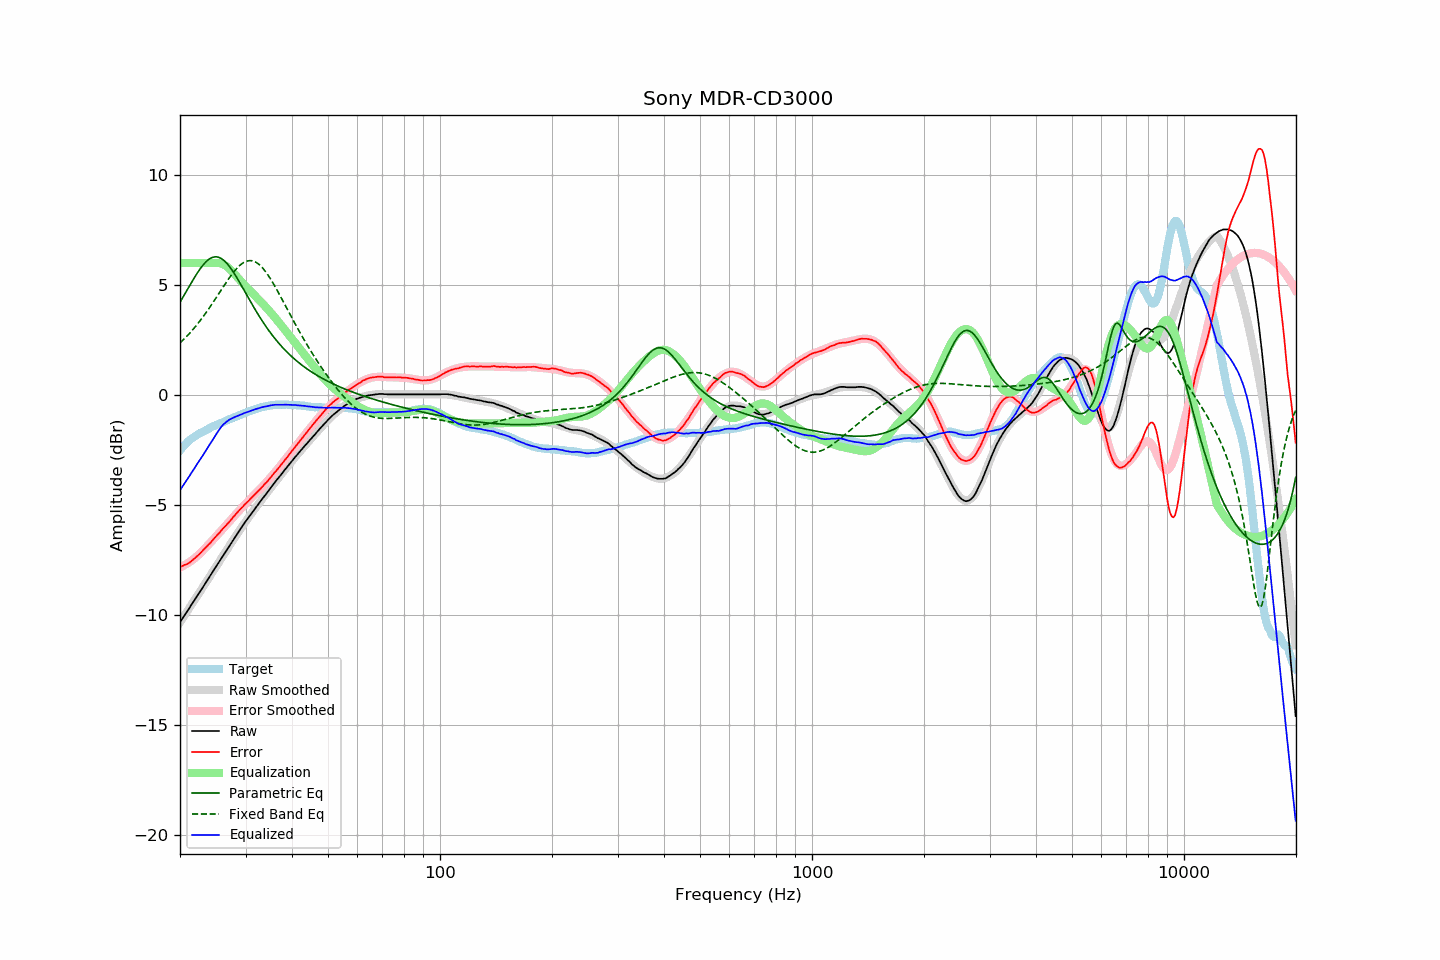

The table this chart was drawn from, first rows:
frequency, raw, error, smoothed, error_smoothed, equalization, parametric_eq, fixed_band_eq, equalized_raw, equalized_smoothed, target
20.00, -10.33, -7.81, -10.33, -7.84, 6.00, 4.21, 2.37, -4.33, -4.33, -2.52
20.20, -10.22, -7.79, -10.22, -7.81, 6.00, 4.34, 2.43, -4.22, -4.22, -2.43
20.40, -10.11, -7.76, -10.11, -7.77, 6.00, 4.46, 2.50, -4.11, -4.11, -2.35
20.61, -10.01, -7.72, -10.00, -7.73, 6.00, 4.59, 2.58, -4.01, -4.00, -2.28
20.81, -9.89, -7.70, -9.89, -7.69, 6.00, 4.72, 2.65, -3.89, -3.89, -2.19
21.02, -9.78, -7.67, -9.78, -7.64, 6.00, 4.84, 2.73, -3.78, -3.78, -2.11
21.23, -9.67, -7.62, -9.67, -7.59, 6.00, 4.97, 2.81, -3.67, -3.67, -2.05
21.44, -9.55, -7.56, -9.56, -7.54, 6.00, 5.10, 2.89, -3.55, -3.56, -1.99
21.66, -9.44, -7.50, -9.44, -7.49, 6.00, 5.22, 2.97, -3.44, -3.44, -1.94
21.87, -9.33, -7.44, -9.33, -7.43, 6.00, 5.34, 3.06, -3.33, -3.33, -1.89
22.09, -9.21, -7.37, -9.22, -7.37, 6.00, 5.46, 3.15, -3.21, -3.22, -1.84
22.31, -9.10, -7.31, -9.11, -7.31, 6.00, 5.57, 3.24, -3.10, -3.11, -1.79
22.54, -8.99, -7.24, -8.99, -7.24, 6.00, 5.68, 3.33, -2.99, -2.99, -1.75
22.76, -8.88, -7.17, -8.88, -7.17, 6.00, 5.78, 3.42, -2.88, -2.88, -1.71
22.99, -8.77, -7.09, -8.77, -7.09, 6.00, 5.88, 3.52, -2.77, -2.77, -1.68
23.22, -8.65, -7.01, -8.65, -7.02, 6.00, 5.96, 3.62, -2.65, -2.65, -1.65
23.45, -8.54, -6.94, -8.54, -6.94, 6.00, 6.04, 3.72, -2.54, -2.54, -1.61
23.69, -8.43, -6.86, -8.42, -6.86, 6.00, 6.11, 3.83, -2.43, -2.42, -1.57
23.92, -8.31, -6.79, -8.31, -6.79, 6.00, 6.17, 3.93, -2.31, -2.31, -1.53
24.16, -8.19, -6.72, -8.19, -6.71, 6.00, 6.22, 4.04, -2.19, -2.19, -1.48
24.40, -8.08, -6.63, -8.08, -6.63, 6.00, 6.25, 4.15, -2.08, -2.08, -1.45
24.65, -7.96, -6.55, -7.97, -6.55, 6.00, 6.27, 4.26, -1.96, -1.97, -1.42
24.89, -7.85, -6.46, -7.85, -6.47, 6.00, 6.28, 4.37, -1.85, -1.85, -1.39
25.14, -7.73, -6.38, -7.74, -6.39, 6.00, 6.28, 4.48, -1.73, -1.74, -1.35
25.39, -7.62, -6.30, -7.62, -6.31, 6.00, 6.26, 4.59, -1.62, -1.62, -1.32
25.65, -7.51, -6.23, -7.51, -6.23, 5.99, 6.23, 4.71, -1.52, -1.52, -1.28
25.91, -7.40, -6.14, -7.40, -6.14, 5.97, 6.19, 4.82, -1.42, -1.43, -1.26
26.16, -7.28, -6.05, -7.28, -6.06, 5.94, 6.13, 4.93, -1.34, -1.34, -1.23
26.43, -7.17, -5.98, -7.17, -5.98, 5.90, 6.07, 5.04, -1.28, -1.27, -1.19
26.69, -7.06, -5.90, -7.06, -5.90, 5.85, 5.99, 5.15, -1.21, -1.21, -1.16
26.96, -6.95, -5.82, -6.95, -5.81, 5.79, 5.91, 5.26, -1.16, -1.15, -1.13
27.23, -6.83, -5.74, -6.83, -5.73, 5.72, 5.82, 5.36, -1.11, -1.11, -1.09
27.50, -6.72, -5.66, -6.72, -5.65, 5.65, 5.72, 5.46, -1.07, -1.07, -1.06
27.77, -6.60, -5.56, -6.61, -5.57, 5.57, 5.61, 5.55, -1.03, -1.04, -1.04
28.05, -6.49, -5.49, -6.49, -5.49, 5.49, 5.50, 5.65, -1.01, -1.01, -1.01
28.33, -6.38, -5.40, -6.38, -5.40, 5.40, 5.38, 5.73, -0.98, -0.98, -0.99
28.62, -6.27, -5.32, -6.27, -5.32, 5.32, 5.26, 5.81, -0.95, -0.95, -0.96
28.90, -6.16, -5.24, -6.16, -5.25, 5.25, 5.13, 5.88, -0.92, -0.92, -0.92
29.19, -6.05, -5.15, -6.05, -5.17, 5.17, 5.00, 5.94, -0.89, -0.89, -0.90
29.48, -5.94, -5.09, -5.95, -5.09, 5.09, 4.87, 5.99, -0.86, -0.86, -0.85
29.78, -5.83, -5.00, -5.84, -5.01, 5.01, 4.74, 6.04, -0.82, -0.83, -0.83
30.08, -5.73, -4.93, -5.74, -4.93, 4.93, 4.61, 6.07, -0.80, -0.80, -0.80
30.38, -5.63, -4.86, -5.63, -4.86, 4.86, 4.48, 6.09, -0.78, -0.78, -0.77
30.68, -5.53, -4.79, -5.53, -4.78, 4.78, 4.36, 6.11, -0.75, -0.75, -0.74
30.99, -5.43, -4.71, -5.43, -4.71, 4.71, 4.23, 6.11, -0.72, -0.72, -0.73
31.30, -5.33, -4.64, -5.33, -4.64, 4.64, 4.10, 6.10, -0.70, -0.69, -0.70
31.61, -5.23, -4.57, -5.23, -4.56, 4.56, 3.98, 6.08, -0.67, -0.67, -0.67
31.93, -5.13, -4.49, -5.14, -4.49, 4.49, 3.85, 6.04, -0.64, -0.64, -0.65
32.24, -5.04, -4.41, -5.04, -4.42, 4.42, 3.73, 6.00, -0.62, -0.62, -0.63
32.57, -4.94, -4.34, -4.94, -4.34, 4.34, 3.61, 5.94, -0.60, -0.60, -0.60
32.89, -4.84, -4.27, -4.84, -4.26, 4.26, 3.50, 5.88, -0.58, -0.58, -0.57
33.22, -4.74, -4.19, -4.75, -4.19, 4.19, 3.38, 5.81, -0.55, -0.56, -0.55
33.55, -4.65, -4.12, -4.65, -4.11, 4.11, 3.27, 5.72, -0.54, -0.54, -0.54
33.89, -4.55, -4.03, -4.55, -4.03, 4.03, 3.16, 5.63, -0.52, -0.52, -0.53
34.23, -4.46, -3.96, -4.46, -3.95, 3.95, 3.06, 5.53, -0.52, -0.51, -0.50
34.57, -4.36, -3.87, -4.36, -3.87, 3.87, 2.95, 5.42, -0.50, -0.49, -0.49
34.92, -4.26, -3.78, -4.26, -3.78, 3.78, 2.85, 5.31, -0.48, -0.48, -0.48
35.27, -4.16, -3.70, -4.17, -3.70, 3.70, 2.76, 5.19, -0.47, -0.47, -0.47
35.62, -4.07, -3.61, -4.07, -3.61, 3.61, 2.66, 5.07, -0.46, -0.46, -0.47
35.97, -3.97, -3.51, -3.98, -3.53, 3.53, 2.57, 4.95, -0.45, -0.45, -0.46
... 635 more rows
